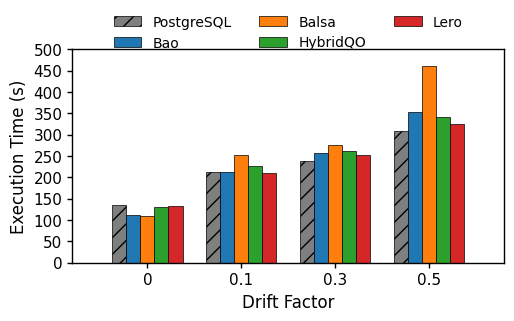

Generate this figure with matplotlib:
#!/usr/bin/env python3
"""
LQO Performance Plotting Script
Generates bar charts comparing query optimizer performance under data drift.
"""

import matplotlib.pyplot as plt
import numpy as np
import argparse
import os

# Set up matplotlib to use Helvetica font (same style as plot_data_gen.py)
plt.rcParams['font.family'] = 'sans-serif'
plt.rcParams['font.sans-serif'] = ['Helvetica', 'Arial', 'DejaVu Sans']
plt.rcParams['font.size'] = 12
plt.rcParams['axes.linewidth'] = 1
plt.rcParams['axes.labelsize'] = 12
plt.rcParams['xtick.labelsize'] = 11
plt.rcParams['ytick.labelsize'] = 11
plt.rcParams['xtick.major.width'] = 1
plt.rcParams['ytick.major.width'] = 1
plt.rcParams['legend.fontsize'] = 10

# Colors matching the gnuplot script (lt 1-10)
COLORS = {
    'PostgreSQL': '#7f7f7f',  # lt 8 - middle gray
    'Bao': '#1f77b4',         # lt 1 - blue
    'Balsa': '#ff7f0e',       # lt 2 - orange
    'HybridQO': '#2ca02c',    # lt 3 - green
    'Lero': '#d62728',        # lt 4 - red
}

# Hatch patterns - only PostgreSQL has hatch, others are solid
HATCHES = {
    'PostgreSQL': '//',   # pattern 2
    'Bao': '',            # solid
    'Balsa': '',          # solid
    'HybridQO': '',       # solid
    'Lero': '',           # solid
}


def plot_drift_performance(data, output_file, x_labels=None, xlabel="Drift Factor",
                           ylabel="Execution Time (s)", title=None, show_legend=True,
                           figsize=(5.3, 3), y_tick_interval=50):
    """
    Plot clustered bar chart for LQO performance comparison.

    Args:
        data: dict with keys as system names and values as lists of execution times
        output_file: output PDF file path
        x_labels: labels for x-axis groups
        xlabel: x-axis label
        ylabel: y-axis label
        title: plot title (optional)
        show_legend: whether to show legend
        figsize: figure size in inches
        y_tick_interval: interval for y-axis ticks
    """
    systems = ['PostgreSQL', 'Bao', 'Balsa', 'HybridQO', 'Lero']
    n_groups = len(data[systems[0]])
    n_systems = len(systems)

    # Bar width and positions
    bar_width = 0.15
    x = np.arange(n_groups)

    fig, ax = plt.subplots(figsize=figsize)

    # Plot bars for each system
    for i, system in enumerate(systems):
        offset = (i - n_systems / 2 + 0.5) * bar_width
        bars = ax.bar(x + offset, data[system], bar_width,
                      label=system,
                      color=COLORS[system],
                      hatch=HATCHES[system],
                      edgecolor='black',
                      linewidth=0.5)

    # Customize axes
    ax.set_xlabel(xlabel)
    ax.set_ylabel(ylabel)

    if x_labels is not None:
        ax.set_xticks(x)
        ax.set_xticklabels(x_labels)

    if title:
        ax.set_title(title)

    # Set y-axis ticks
    y_max = max(max(data[s]) for s in systems)
    y_ticks = np.arange(0, y_max + y_tick_interval, y_tick_interval)
    ax.set_yticks(y_ticks)

    # Set x-axis range
    ax.set_xlim(-0.8, n_groups - 0.2)

    # Legend - split into 2 rows (3+2) if 5 systems
    if show_legend:
        ncol = 3 if n_systems == 5 else n_systems
        ax.legend(loc='upper center', bbox_to_anchor=(0.5, 1.22),
                  ncol=ncol, frameon=False)

    plt.tight_layout()
    plt.savefig(output_file, format='pdf', bbox_inches='tight', dpi=300)
    plt.close()
    print(f"Saved plot to {output_file}")


def plot_drift_real_fixed_train(output_dir='plots'):
    """
    Plot the drift performance with fixed training data.
    Replicates the gnuplot script output.
    """
    # Ensure output directory exists
    os.makedirs(output_dir, exist_ok=True)

    # Data from drift-real-fixed-train.csv
    # Columns: drift_factor, PostgreSQL, HybridQO, Bao, Balsa, Lero
    data = {
        'PostgreSQL': [134.436911, 213.112, 237.218039, 308.3834507],
        'HybridQO': [130.904857, 227.487, 261.438785, 341.4895388],
        'Bao': [110.792436, 213.234, 256.278996, 353.3771498],
        'Balsa': [110.639, 252.764, 275.181, 461.69019],
        'Lero': [132.626952, 210.659, 251.334736, 325.552354],
    }

    x_labels = ['0', '0.1', '0.3', '0.5']

    # Plot with legend
    output_file = os.path.join(output_dir, 'qo_data_drift_real_fix_train.pdf')
    plot_drift_performance(
        data,
        output_file,
        x_labels=x_labels,
        xlabel="Drift Factor",
        ylabel="Execution Time (s)",
        show_legend=True,
        figsize=(5.3, 3.5),
        y_tick_interval=50
    )


def plot_stack_performance(output_dir='plots'):
    """
    Plot the STACK dataset performance comparison.
    Data from drift-real-fixed-train-stack.csv
    """
    # Ensure output directory exists
    os.makedirs(output_dir, exist_ok=True)

    # Data: STACK-08, STACK-10, STACK-10*
    # Columns in CSV: name, PostgreSQL, HybridQO, Bao, Balsa, Lero
    data = {
        'PostgreSQL': [3193.07, 4858.509, 4976.129],
        'HybridQO': [3381.894, 4562.481, 4612.347],
        'Bao': [2851.474, 4836.916, 4883.314],
        'Balsa': [2713.415, 5321.234, 5468.813],
        'Lero': [3213.145, 4773.412, 4741.21],
    }

    x_labels = ['STACK-08', 'STACK-10', 'STACK-10*']

    # Plot with legend (consistent with demo style)
    output_file = os.path.join(output_dir, 'qo_data_drift_real_fix_train_w_stack.pdf')
    plot_drift_performance(
        data,
        output_file,
        x_labels=x_labels,
        xlabel="Testing Data",
        ylabel="Execution Time (ms)",
        show_legend=True,
        figsize=(5.3, 3.5),
        y_tick_interval=1000
    )


def plot_imdb_performance(output_dir='plots'):
    """
    Plot the IMDB dataset performance comparison.
    Data from drift-real-fixed-train.csv (IMDB-13, IMDB-17, IMDB-17*)
    """
    # Ensure output directory exists
    os.makedirs(output_dir, exist_ok=True)

    # Data: IMDB-13, IMDB-17, IMDB-17*
    # Columns in CSV: name, PostgreSQL, HybridQO, Bao, Balsa, Lero
    data = {
        'PostgreSQL': [134.436911, 227.218039, 223.112],
        'HybridQO': [130.904857, 231.438785, 237.487],
        'Bao': [110.792436, 216.278996, 223.234],
        'Balsa': [110.639, 265.181, 262.764],
        'Lero': [132.626952, 221.334736, 220.659],
    }

    x_labels = ['IMDB-13', 'IMDB-17', 'IMDB-17*']

    # Plot with legend (consistent with other plots)
    output_file = os.path.join(output_dir, 'qo_data_drift_real_fix_train_w_13.pdf')
    plot_drift_performance(
        data,
        output_file,
        x_labels=x_labels,
        xlabel="Testing Data",
        ylabel="Execution Time (s)",
        show_legend=True,
        figsize=(5.3, 3.5),
        y_tick_interval=50
    )


def plot_from_csv(csv_file, output_file, x_col=0, y_cols=None, system_names=None,
                  x_labels=None, xlabel="Drift Factor", ylabel="Execution Time (s)",
                  show_legend=True, figsize=(5.3, 3), y_tick_interval=50):
    """
    Plot from a CSV file.

    Args:
        csv_file: path to CSV file
        output_file: output PDF file path
        x_col: column index for x-axis values (used as labels if x_labels not provided)
        y_cols: list of column indices for y values (default: [1,2,3,4,5])
        system_names: list of system names corresponding to y_cols
        x_labels: custom x-axis labels
        xlabel: x-axis label
        ylabel: y-axis label
        show_legend: whether to show legend
        figsize: figure size
        y_tick_interval: interval for y-axis ticks
    """
    import csv

    if y_cols is None:
        y_cols = [1, 2, 3, 4, 5]

    if system_names is None:
        system_names = ['PostgreSQL', 'Bao', 'Balsa', 'HybridQO', 'Lero']

    # Read CSV
    data = {name: [] for name in system_names}
    x_values = []

    with open(csv_file, 'r') as f:
        reader = csv.reader(f)
        for row in reader:
            if not row or row[0].startswith('#'):
                continue
            try:
                x_values.append(row[x_col])
                for i, col in enumerate(y_cols):
                    data[system_names[i]].append(float(row[col]))
            except (ValueError, IndexError):
                continue

    if x_labels is None:
        x_labels = x_values

    plot_drift_performance(
        data, output_file, x_labels=x_labels,
        xlabel=xlabel, ylabel=ylabel,
        show_legend=show_legend, figsize=figsize,
        y_tick_interval=y_tick_interval
    )


def main():
    parser = argparse.ArgumentParser(description='Plot LQO performance comparison')
    parser.add_argument('--csv', type=str, help='Input CSV file')
    parser.add_argument('--output', '-o', type=str, default='lqo_performance.pdf',
                        help='Output PDF file')
    parser.add_argument('--output-dir', type=str, default='plots',
                        help='Output directory for plots')
    parser.add_argument('--demo', action='store_true',
                        help='Generate demo plot with hardcoded data')
    parser.add_argument('--stack', action='store_true',
                        help='Generate STACK dataset plot')
    parser.add_argument('--imdb', action='store_true',
                        help='Generate IMDB dataset plot')
    parser.add_argument('--all', action='store_true',
                        help='Generate all plots (demo + stack + imdb)')
    parser.add_argument('--xlabel', type=str, default='Drift Factor',
                        help='X-axis label')
    parser.add_argument('--ylabel', type=str, default='Execution Time (s)',
                        help='Y-axis label')
    parser.add_argument('--no-legend', action='store_true',
                        help='Hide legend')
    parser.add_argument('--figwidth', type=float, default=5.3,
                        help='Figure width in inches')
    parser.add_argument('--figheight', type=float, default=3.0,
                        help='Figure height in inches')
    parser.add_argument('--ytick', type=float, default=50,
                        help='Y-axis tick interval')

    args = parser.parse_args()

    if args.all:
        print("Generating all plots...")
        plot_drift_real_fixed_train(args.output_dir)
        plot_stack_performance(args.output_dir)
        plot_imdb_performance(args.output_dir)
    elif args.stack:
        print("Generating STACK plots...")
        plot_stack_performance(args.output_dir)
    elif args.imdb:
        print("Generating IMDB plots...")
        plot_imdb_performance(args.output_dir)
    elif args.demo:
        print("Generating demo plots...")
        plot_drift_real_fixed_train(args.output_dir)
    elif args.csv:
        plot_from_csv(
            args.csv, args.output,
            xlabel=args.xlabel, ylabel=args.ylabel,
            show_legend=not args.no_legend,
            figsize=(args.figwidth, args.figheight),
            y_tick_interval=args.ytick
        )
    else:
        # Default: generate demo plot
        print("No input specified. Generating demo plots...")
        print("Usage: python plot_lqo.py --csv data.csv -o output.pdf")
        print("       python plot_lqo.py --demo")
        print("       python plot_lqo.py --stack")
        print("       python plot_lqo.py --imdb")
        print("       python plot_lqo.py --all")
        plot_drift_real_fixed_train(args.output_dir)


if __name__ == '__main__':
    main()
